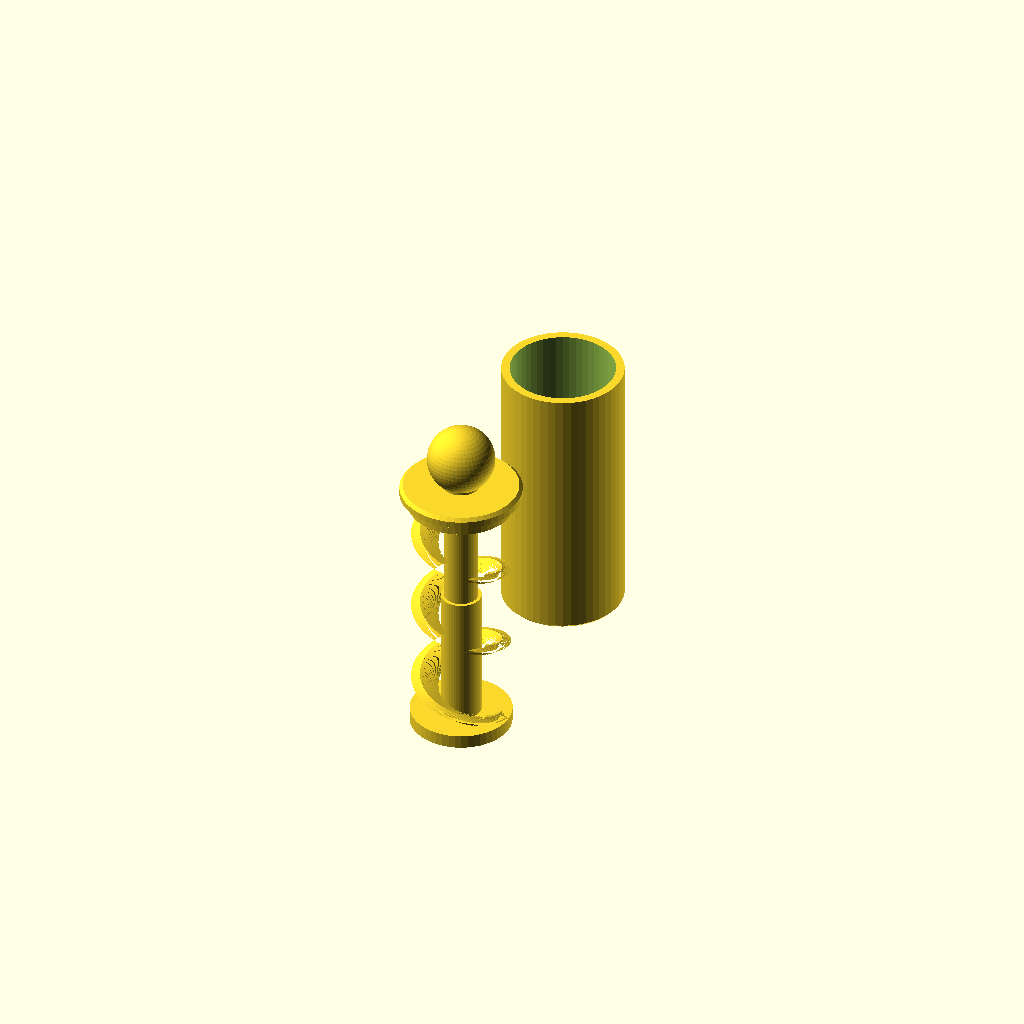
Cell 1: the model at its default parameters.
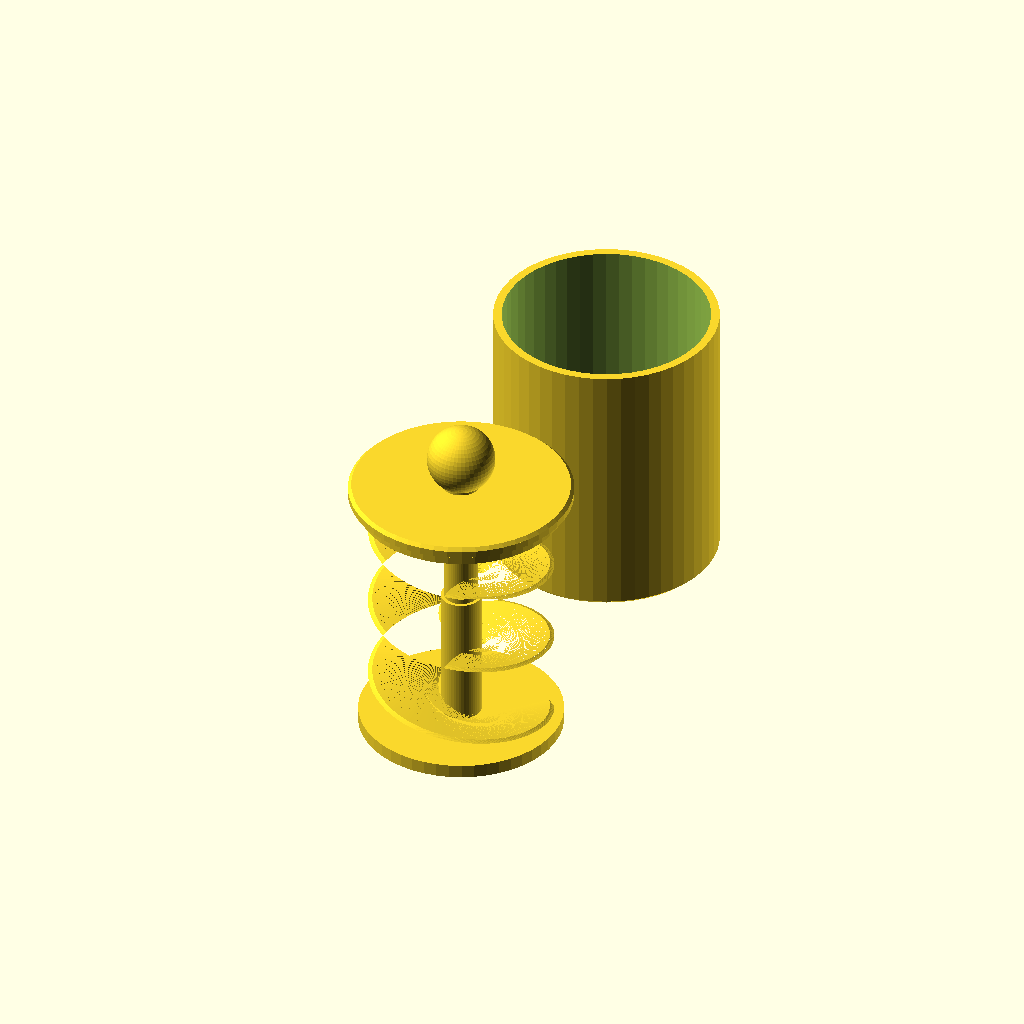
Cell 2: MAGNET_DIA = 30 (everything else at default).
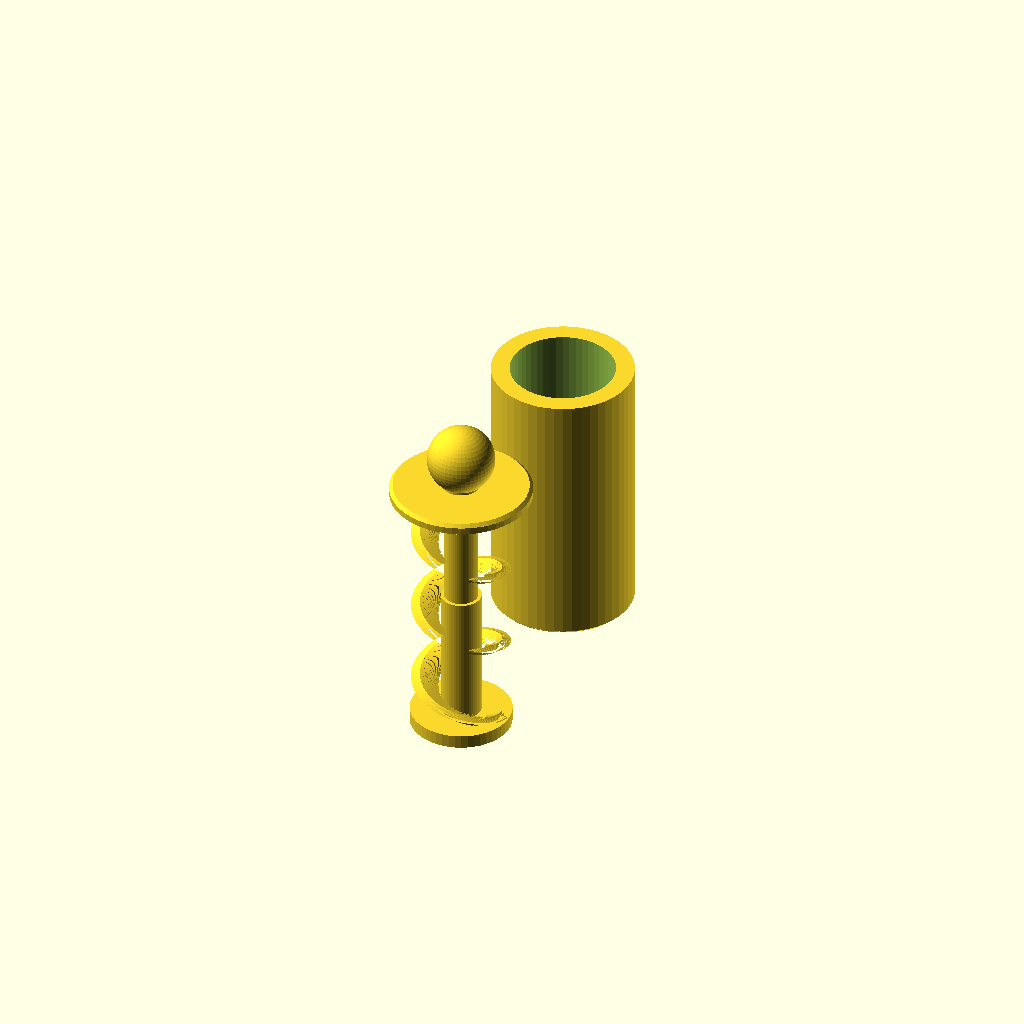
Cell 3 — WALL set to 6, the other parameters unchanged.
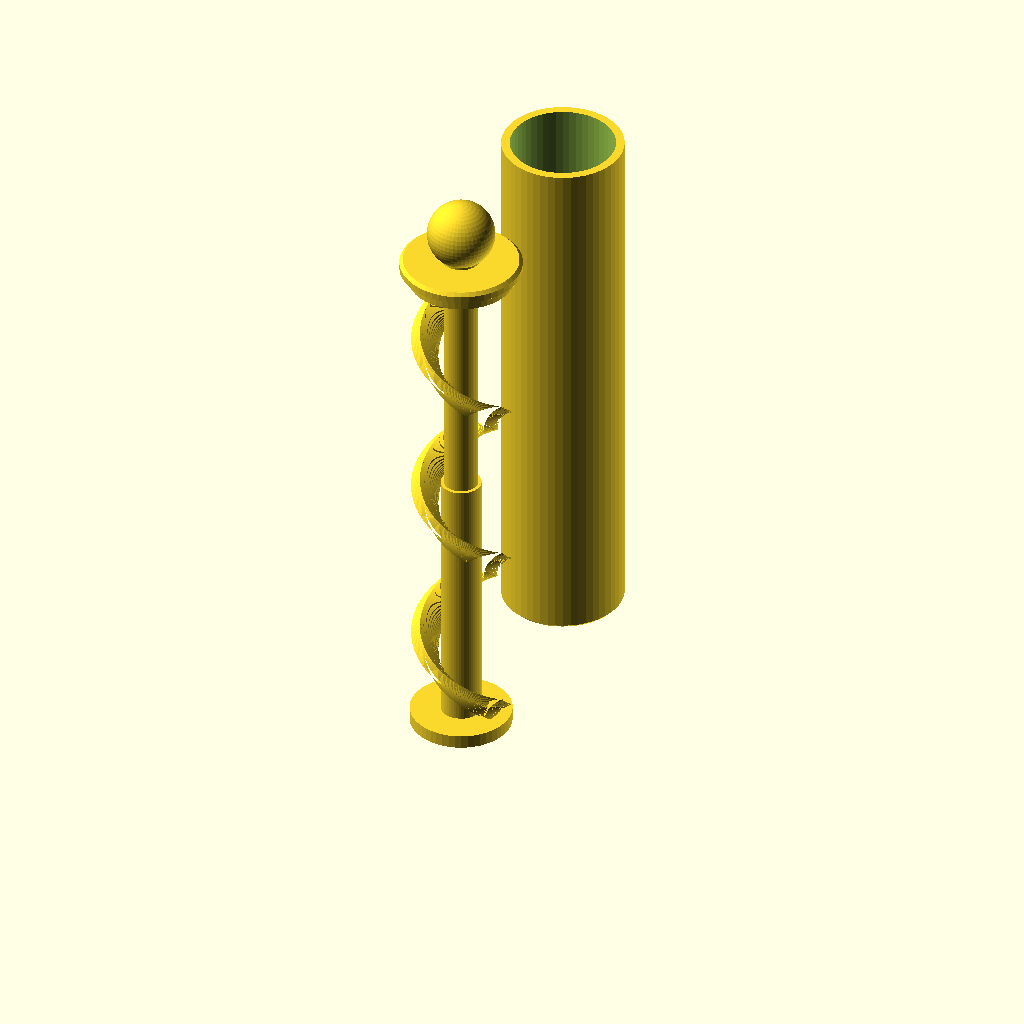
Cell 4: the same model with HEIGHT = 80.
One fixed orthographic camera (rotation 55°, 0°, 25°; colour scheme Cornfield) for every cell.
The OpenSCAD source (magnetic-pick-up-and-drop/magnetic-pick-up-and-drop.scad):

MAGNET_DIA = 15;
MAGNET_HEIGHT = 2;
WALL = 3;
SCREEN_THICKNESS = 1;
HEIGHT = 40;
PLUNGER_DIA = 5;

$fn=50;
bodyDia = MAGNET_DIA + WALL * 2;

Plunger();
translate([0,MAGNET_DIA+20,0]) Body();

module Body() {
  difference() {
    t2 = SCREEN_THICKNESS/2;
    union() {
      // Body
      translate([0,0,t2]) cylinder(d=MAGNET_DIA + WALL, h=HEIGHT-t2);
      // Bottom chamfer
      cylinder(r1=(MAGNET_DIA + WALL)/2-0.5, r2=(MAGNET_DIA + WALL)/2, h=t2);
    }
    // Inside mask
    translate([0,0,SCREEN_THICKNESS]) cylinder(d=MAGNET_DIA + 0.5, h=HEIGHT);
  }
}

module Plunger() {
  union() {
    difference() {
      union() {
        // Magnet plate
        translate([0,0,0]) cylinder(d=MAGNET_DIA, h=2);
        // Top plate with chamfer
        translate([0,0,HEIGHT]) cylinder(d=MAGNET_DIA + WALL, h=1);
        translate([0,0,HEIGHT+1]) cylinder(r1=(MAGNET_DIA + WALL)/2, r2=(MAGNET_DIA + WALL)/2-0.5, h=0.5);
        // Inner top plate
        translate([0,0,HEIGHT-2]) cylinder(d=MAGNET_DIA + 0.5, h=2);

        // Spring
        springW = (MAGNET_DIA-PLUNGER_DIA)/2;
        linear_extrude(height=HEIGHT-2,twist=360*3,slices=HEIGHT/0.1)
          rotate(15)
            translate([(PLUNGER_DIA+1.6)/2,0])
              square([2,springW]);
      }
      
      // Top plate hole for plunger
      translate([0,0,HEIGHT - 2.001]) cylinder(d=PLUNGER_DIA+.6, h=5);

    }
    // Central shaft
    translate([0,0,2]) cylinder(d=PLUNGER_DIA, h=HEIGHT+5);
    // Central stop
    translate([0,0,2]) cylinder(d=PLUNGER_DIA+1, h=HEIGHT/2);
    // Knob
    translate([0,0,2 + HEIGHT + 4]) sphere(PLUNGER_DIA);
  }
}
Customizer parameters (derived from the source; name, type, default, range or options):
MAGNET_DIA: number, default 15
MAGNET_HEIGHT: number, default 2
WALL: number, default 3
SCREEN_THICKNESS: number, default 1
HEIGHT: number, default 40
PLUNGER_DIA: number, default 5
